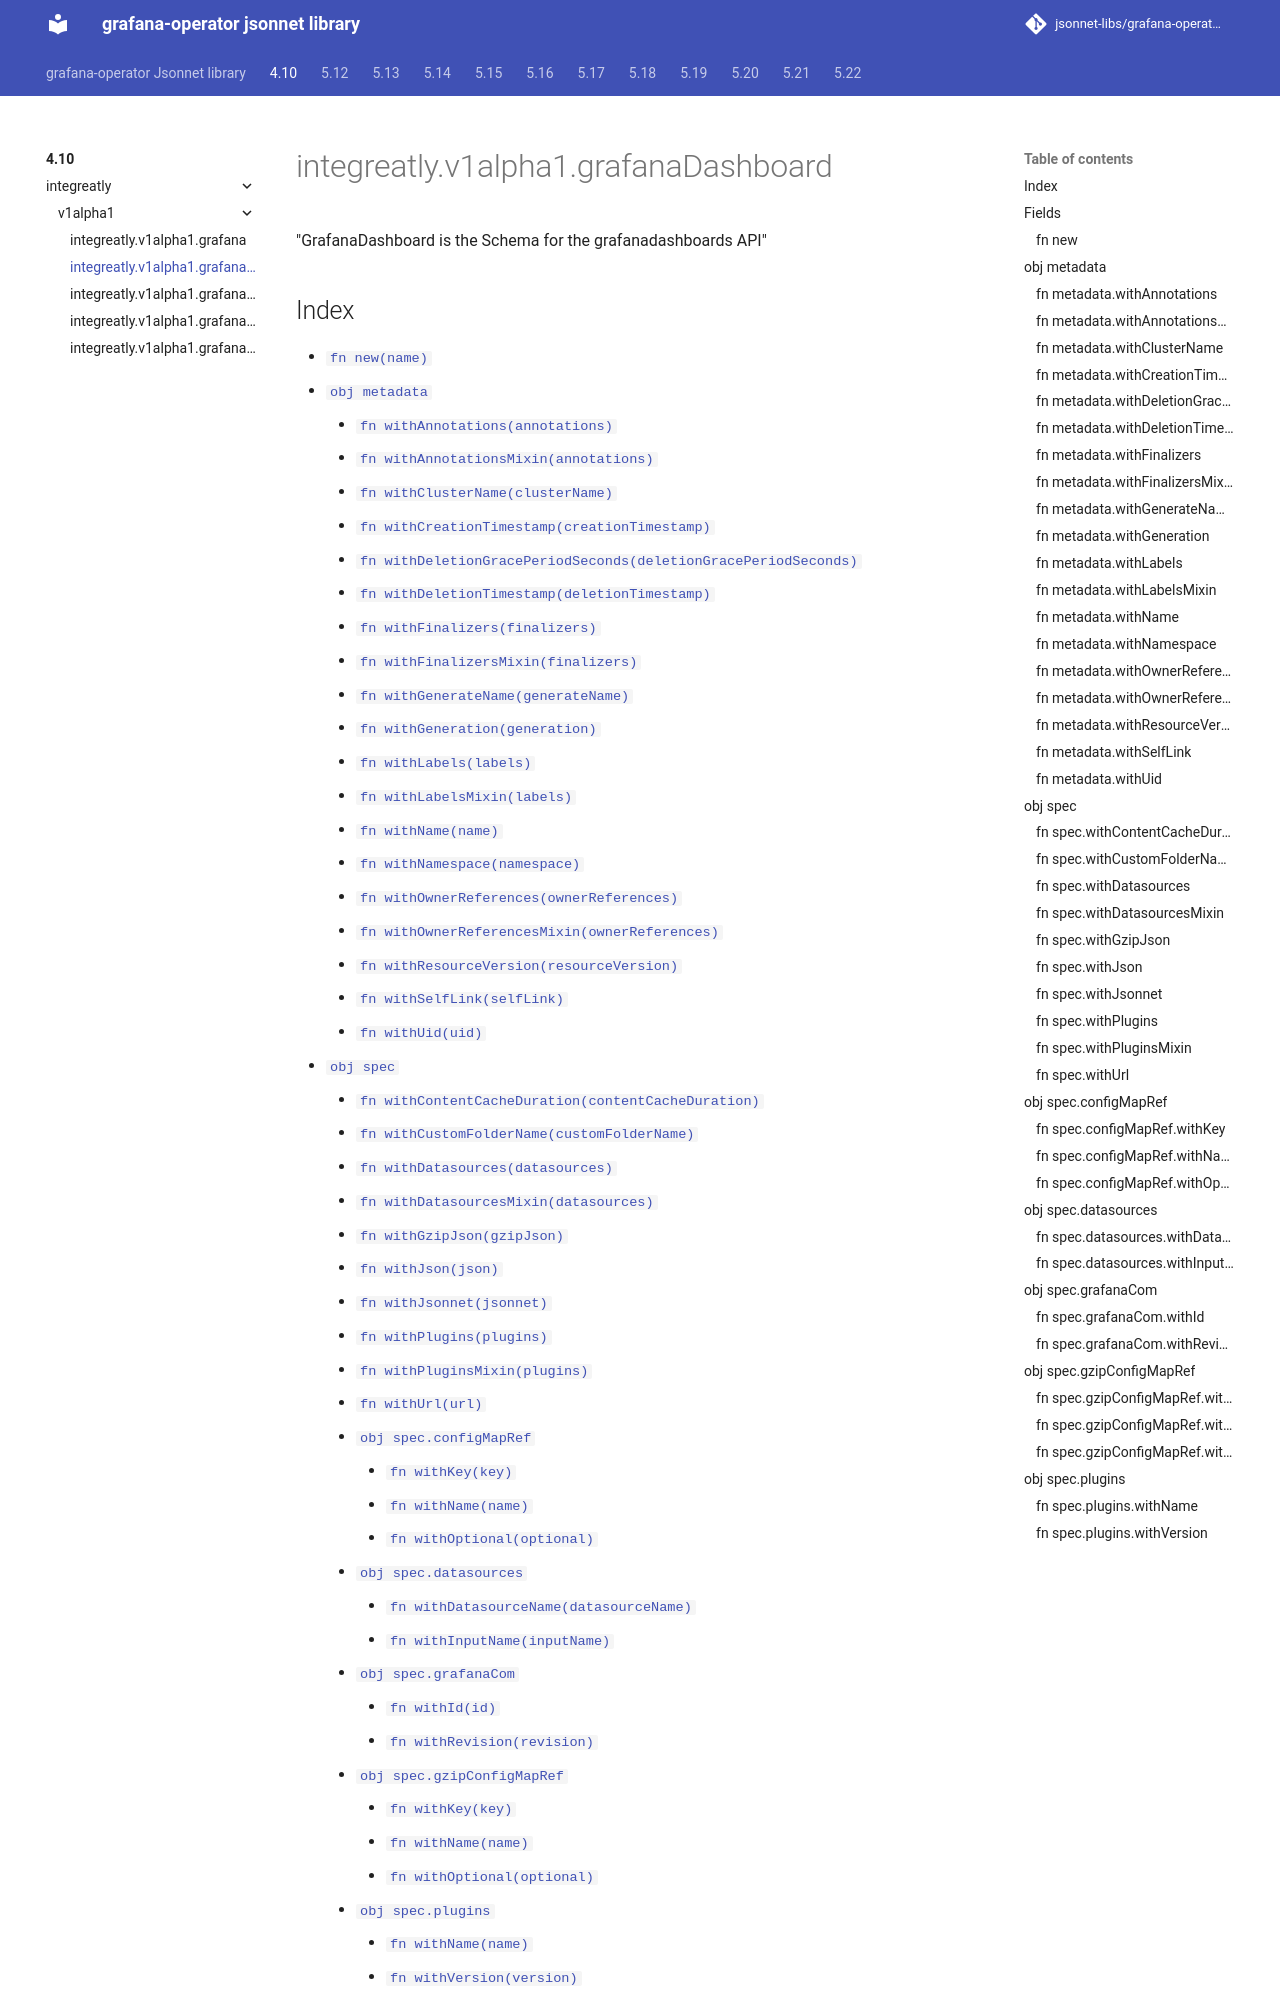

repository: jsonnet-libs/grafana-operator-libsonnet · page: 4.10/integreatly/v1alpha1/grafanaDashboard/index.html · generator: mkdocs

---
permalink: /4.10/integreatly/v1alpha1/grafanaDashboard/
---

# integreatly.v1alpha1.grafanaDashboard

"GrafanaDashboard is the Schema for the grafanadashboards API"

## Index

* [`fn new(name)`](#fn-new)
* [`obj metadata`](#obj-metadata)
  * [`fn withAnnotations(annotations)`](#fn-metadatawithannotations)
  * [`fn withAnnotationsMixin(annotations)`](#fn-metadatawithannotationsmixin)
  * [`fn withClusterName(clusterName)`](#fn-metadatawithclustername)
  * [`fn withCreationTimestamp(creationTimestamp)`](#fn-metadatawithcreationtimestamp)
  * [`fn withDeletionGracePeriodSeconds(deletionGracePeriodSeconds)`](#fn-metadatawithdeletiongraceperiodseconds)
  * [`fn withDeletionTimestamp(deletionTimestamp)`](#fn-metadatawithdeletiontimestamp)
  * [`fn withFinalizers(finalizers)`](#fn-metadatawithfinalizers)
  * [`fn withFinalizersMixin(finalizers)`](#fn-metadatawithfinalizersmixin)
  * [`fn withGenerateName(generateName)`](#fn-metadatawithgeneratename)
  * [`fn withGeneration(generation)`](#fn-metadatawithgeneration)
  * [`fn withLabels(labels)`](#fn-metadatawithlabels)
  * [`fn withLabelsMixin(labels)`](#fn-metadatawithlabelsmixin)
  * [`fn withName(name)`](#fn-metadatawithname)
  * [`fn withNamespace(namespace)`](#fn-metadatawithnamespace)
  * [`fn withOwnerReferences(ownerReferences)`](#fn-metadatawithownerreferences)
  * [`fn withOwnerReferencesMixin(ownerReferences)`](#fn-metadatawithownerreferencesmixin)
  * [`fn withResourceVersion(resourceVersion)`](#fn-metadatawithresourceversion)
  * [`fn withSelfLink(selfLink)`](#fn-metadatawithselflink)
  * [`fn withUid(uid)`](#fn-metadatawithuid)
* [`obj spec`](#obj-spec)
  * [`fn withContentCacheDuration(contentCacheDuration)`](#fn-specwithcontentcacheduration)
  * [`fn withCustomFolderName(customFolderName)`](#fn-specwithcustomfoldername)
  * [`fn withDatasources(datasources)`](#fn-specwithdatasources)
  * [`fn withDatasourcesMixin(datasources)`](#fn-specwithdatasourcesmixin)
  * [`fn withGzipJson(gzipJson)`](#fn-specwithgzipjson)
  * [`fn withJson(json)`](#fn-specwithjson)
  * [`fn withJsonnet(jsonnet)`](#fn-specwithjsonnet)
  * [`fn withPlugins(plugins)`](#fn-specwithplugins)
  * [`fn withPluginsMixin(plugins)`](#fn-specwithpluginsmixin)
  * [`fn withUrl(url)`](#fn-specwithurl)
  * [`obj spec.configMapRef`](#obj-specconfigmapref)
    * [`fn withKey(key)`](#fn-specconfigmaprefwithkey)
    * [`fn withName(name)`](#fn-specconfigmaprefwithname)
    * [`fn withOptional(optional)`](#fn-specconfigmaprefwithoptional)
  * [`obj spec.datasources`](#obj-specdatasources)
    * [`fn withDatasourceName(datasourceName)`](#fn-specdatasourceswithdatasourcename)
    * [`fn withInputName(inputName)`](#fn-specdatasourceswithinputname)
  * [`obj spec.grafanaCom`](#obj-specgrafanacom)
    * [`fn withId(id)`](#fn-specgrafanacomwithid)
    * [`fn withRevision(revision)`](#fn-specgrafanacomwithrevision)
  * [`obj spec.gzipConfigMapRef`](#obj-specgzipconfigmapref)
    * [`fn withKey(key)`](#fn-specgzipconfigmaprefwithkey)
    * [`fn withName(name)`](#fn-specgzipconfigmaprefwithname)
    * [`fn withOptional(optional)`](#fn-specgzipconfigmap
